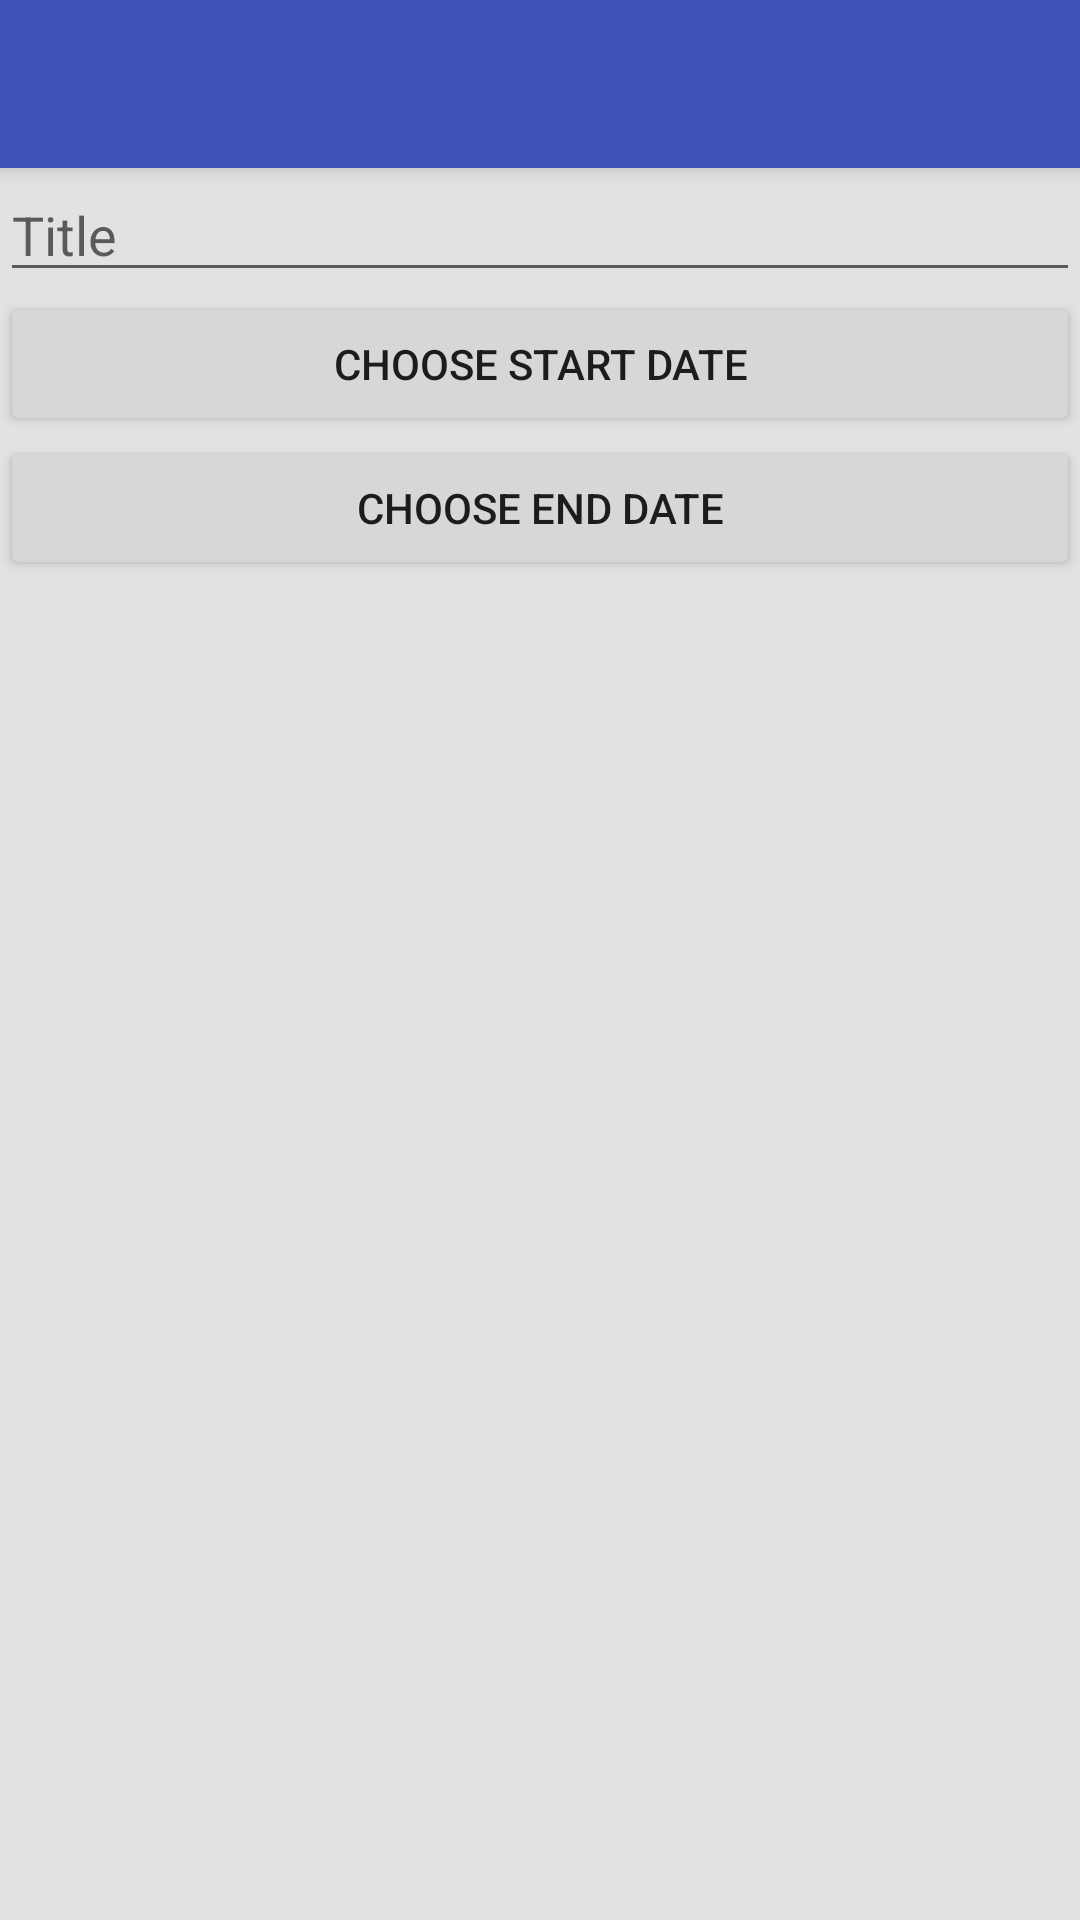

Reconstruct the res/layout file that produces this screen, plus the resources it refers to.
<!-- AndroidManifest.xml: application theme AppDefault -->
<!-- res/layout/activity_add_journey.xml -->
<?xml version="1.0" encoding="utf-8"?>
<android.support.v4.widget.DrawerLayout
    xmlns:android="http://schemas.android.com/apk/res/android"
    xmlns:app="http://schemas.android.com/apk/res-auto"
    xmlns:tools="http://schemas.android.com/tools"
    android:layout_width="match_parent"
    android:layout_height="match_parent"
    android:orientation="vertical"
    android:background="@color/mainBackground"
    android:fitsSystemWindows="true">

    <android.support.design.widget.CoordinatorLayout
        android:layout_width="match_parent"
        android:layout_height="match_parent">
        <android.support.design.widget.AppBarLayout
            android:id="@+id/appBar"
            android:layout_width="match_parent"
            android:layout_height="wrap_content"
            android:title="@string/app_name">
            <android.support.v7.widget.Toolbar
                android:id="@+id/toolbar"
                android:layout_width="match_parent"
                android:layout_height="wrap_content"
                android:theme="@style/ThemeOverlay.AppCompat.Dark"
                >
            </android.support.v7.widget.Toolbar>
        </android.support.design.widget.AppBarLayout>

        <FrameLayout
            android:layout_width="match_parent"
            android:layout_height="match_parent"
            app:layout_behavior="@string/appbar_scrolling_view_behavior">

            <LinearLayout
                android:layout_width="match_parent"
                android:layout_height="match_parent"
                android:orientation="vertical">

                <EditText
                    android:id="@+id/addJourneyTitle"
                    android:layout_width="match_parent"
                    android:layout_height="wrap_content"
                    android:hint="@string/create_hint_title"/>

                <Button
                    android:id="@+id/addStartDate"
                    android:layout_width="match_parent"
                    android:layout_height="wrap_content"
                    android:text="@string/create_choose_start_date"/>

                <Button
                    android:id="@+id/addEndDate"
                    android:layout_width="match_parent"
                    android:layout_height="wrap_content"
                    android:text="@string/create_choose_end_date"/>
            </LinearLayout>
        </FrameLayout>

    </android.support.design.widget.CoordinatorLayout>

</android.support.v4.widget.DrawerLayout>
<!-- resources referenced by this layout -->
<resources>
  <color name="mainBackground">#e2e2e2</color>
  <string name="app_name">TravelCompanion</string>
  <string name="create_choose_end_date">Choose end date</string>
  <string name="create_choose_start_date">Choose start date</string>
  <string name="create_hint_title">Title</string>
  <style name="AppDefault" parent="AppTheme">
          <item name="colorPrimary">@color/colorPrimary</item>
          <item name="colorPrimaryDark">@color/colorPrimaryDark</item>
          <item name="colorAccent">@color/colorAccent</item>
          
      </style>
  <style name="AppTheme" parent="Theme.AppCompat.Light.NoActionBar" />
  <color name="colorPrimary">#3F51B5</color>
  <color name="colorPrimaryDark">#303F9F</color>
  <color name="colorAccent">#5a7ea1</color>
</resources>
